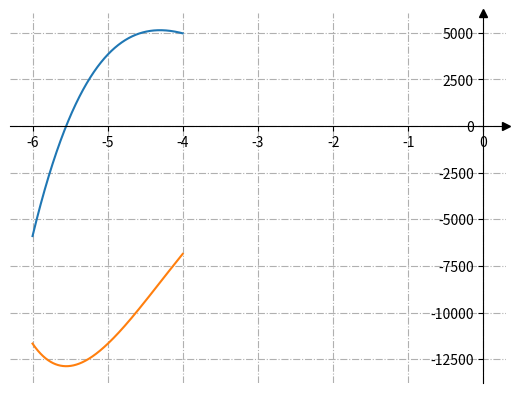

This figure's Python source:
import matplotlib.pyplot as plt
from sympy import diff, symbols

fig, ax = plt.subplots()

# Перемістимо лівий і нижній стовпчики до x = 0 і y = 0 відповідно.
ax.spines[["left", "bottom"]].set_position(("data", 0))

# Сховати верхню та праву лінію
ax.spines[["top", "right"]].set_visible(False)

# Намалюємо стрілки (як чорні трикутники: ">k"/"^k") на кінцях осей. 
# Також вимкнемо відсікання (clip_on=False) стрілок.
ax.plot(1, 0, ">k", transform=ax.get_yaxis_transform(), clip_on=False)
ax.plot(0, 1, "^k", transform=ax.get_xaxis_transform(), clip_on=False)

# Додамо проміжні лінії
ax.grid(True, linestyle='-.')

# Сформуємо ряд значень x. 100 елементів від -2 до 2. 


x, y = symbols('x y')
# Задаємо функцію
fx = x**6+2*x**5-30*x**4+16*x**3-12*x**2+x+3
# Обраховуємо похідну функції
dx = diff((fx))
k = []
n = []
l = []

for i in range(1000):
    j = ((i)*0.002)-6
    k.append(j)
    n.append(dx.subs(x,j))
    l.append(fx.subs(x,j))


ax.plot(k,n)
ax.plot(k,l)


# Запускаємо малювання графіку
plt.show()
